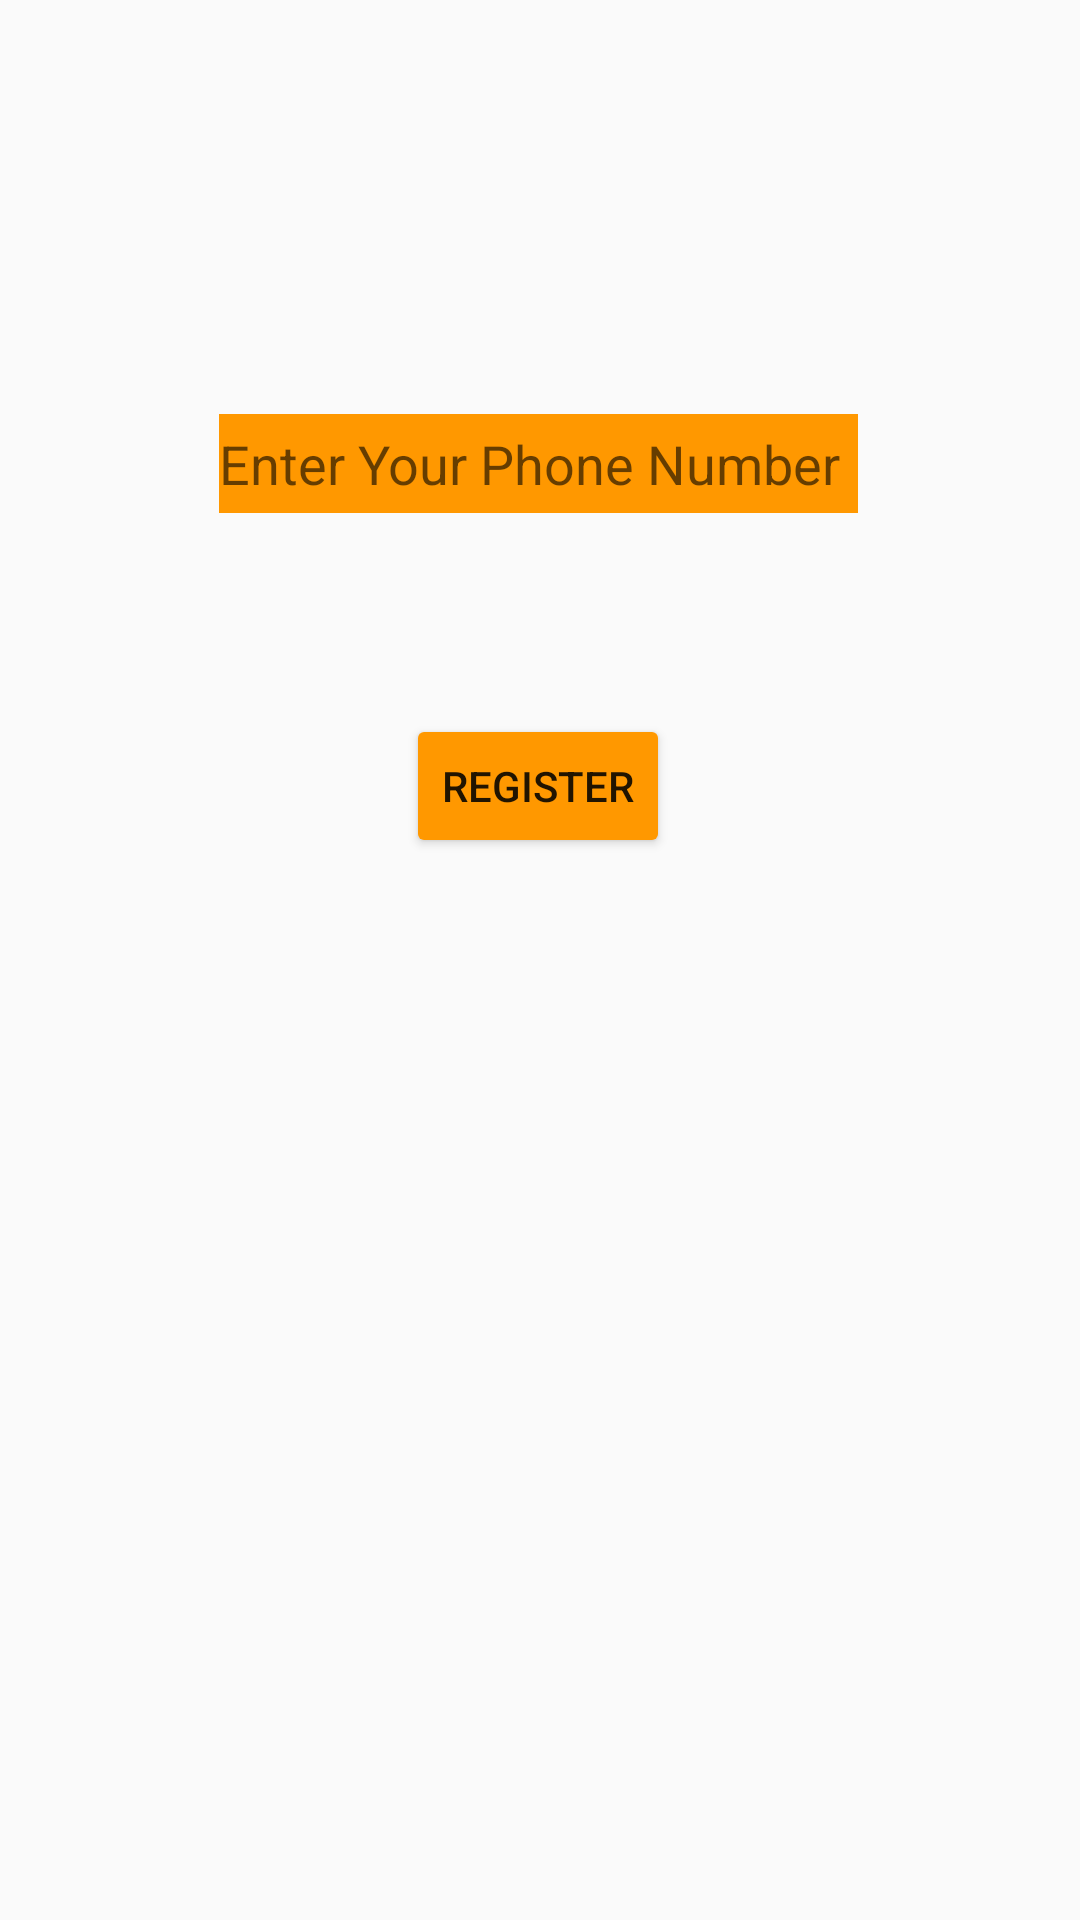

This screen was rendered from an Android layout file. Write that file and the resources it references.
<!-- AndroidManifest.xml: application theme Theme.FindMyPhone -->
<!-- res/layout/activity_login.xml -->
<?xml version="1.0" encoding="utf-8"?>
<androidx.constraintlayout.widget.ConstraintLayout xmlns:android="http://schemas.android.com/apk/res/android"
    xmlns:app="http://schemas.android.com/apk/res-auto"
    xmlns:tools="http://schemas.android.com/tools"
    android:layout_width="match_parent"
    android:layout_height="match_parent"
    tools:context=".Login">

    <EditText
        android:id="@+id/editTextPhone"
        android:layout_width="221dp"
        android:layout_height="50dp"
        android:layout_marginTop="128dp"
        android:backgroundTint="#FF9800"
        android:backgroundTintMode="screen"
        android:ems="10"
        android:hint="Enter Your Phone Number"
        android:inputType="phone"
        app:layout_constraintEnd_toEndOf="parent"
        app:layout_constraintHorizontal_bias="0.497"
        app:layout_constraintStart_toStartOf="parent"
        app:layout_constraintTop_toTopOf="parent" />

    <Button
        android:id="@+id/buttonRegister"
        android:layout_width="wrap_content"
        android:layout_height="wrap_content"
        android:layout_marginTop="60dp"
        android:backgroundTint="#FF9800"
        android:onClick="buttonRegisterEvent"
        android:text="Register"
        app:layout_constraintEnd_toEndOf="parent"
        app:layout_constraintHorizontal_bias="0.498"
        app:layout_constraintStart_toStartOf="parent"
        app:layout_constraintTop_toBottomOf="@+id/editTextPhone" />
</androidx.constraintlayout.widget.ConstraintLayout>
<!-- resources referenced by this layout -->
<resources>
  <style name="Theme.FindMyPhone" parent="Theme.AppCompat.DayNight.DarkActionBar">
          
          <item name="colorPrimary">@color/purple_500</item>
          <item name="colorPrimaryVariant">@color/purple_700</item>
          <item name="colorOnPrimary">@color/white</item>
          
          <item name="colorSecondary">@color/teal_200</item>
          <item name="colorSecondaryVariant">@color/teal_700</item>
          <item name="colorOnSecondary">@color/black</item>
          
          <item name="android:statusBarColor" tools:targetApi="l">?attr/colorPrimaryVariant</item>
          
      </style>
  <!-- not gathered from this repository: default colours our renderer supplied (Android Studio template values) -->
  <color name="purple_500">#FF6200EE</color>
  <color name="purple_700">#FF3700B3</color>
  <color name="teal_200">#FF03DAC5</color>
  <color name="teal_700">#FF018786</color>
  <color name="black">#FF000000</color>
  <color name="white">#FFFFFFFF</color>
</resources>
